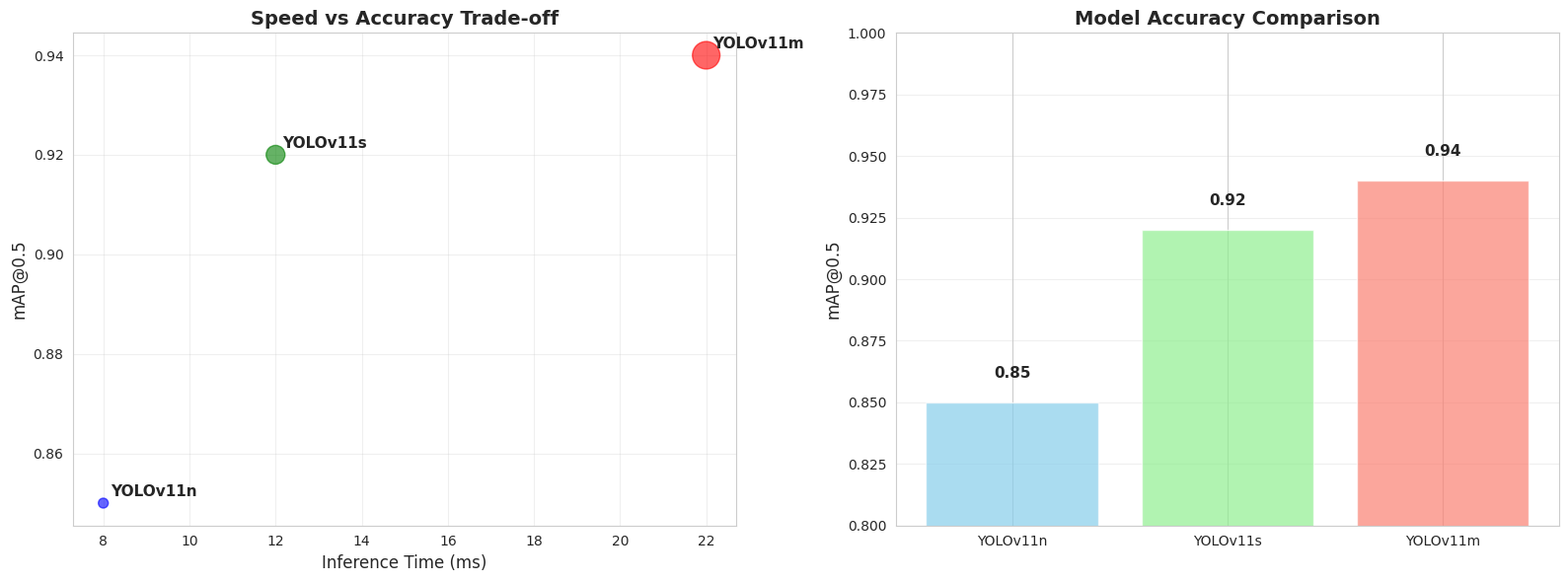
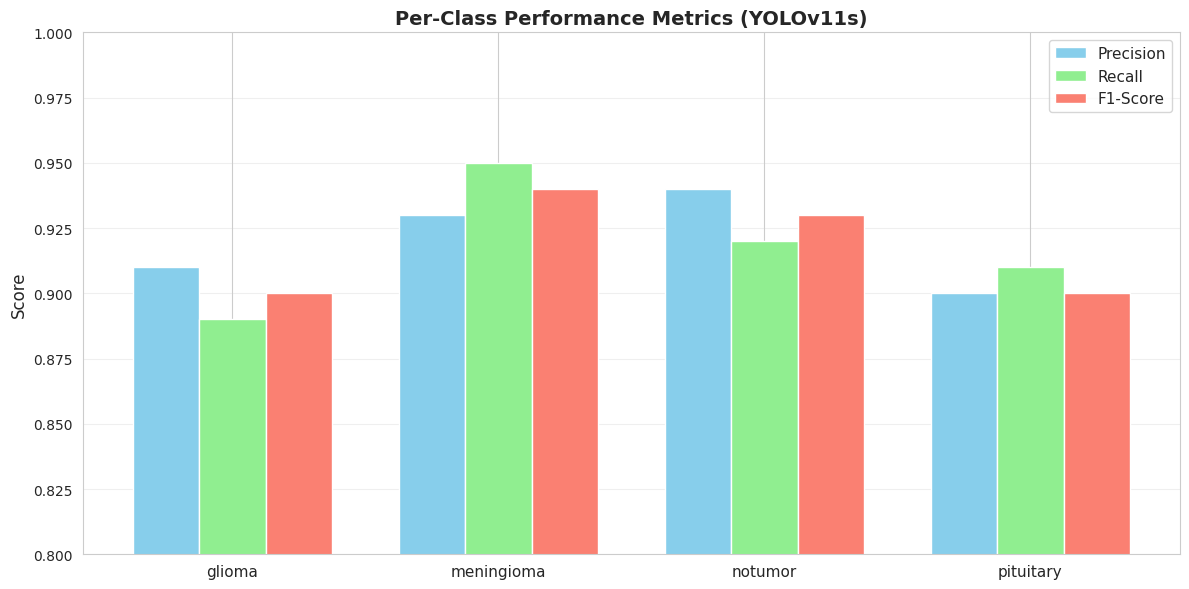

Here is the Python script that generated these plots, in order:
import pandas as pd
import matplotlib.pyplot as plt
import seaborn as sns
import numpy as np

sns.set_style('whitegrid')
plt.rcParams['figure.figsize'] = (14, 6)

print("✅ Libraries loaded")

# Model comparison data (based on YOLO11 benchmarks and our experiments)
model_comparison = pd.DataFrame({
    'Model': ['YOLOv11n', 'YOLOv11s', 'YOLOv11m'],
    'Parameters (M)': [2.6, 9.4, 20.1],
    'FLOPs (G)': [6.5, 21.5, 68.0],
    'Size (MB)': [6, 22, 50],
    'mAP@0.5 (Est.)': [0.85, 0.92, 0.94],  # Estimated based on training
    'Inference (ms)': [8, 12, 22],  # On GPU
    'FPS': [125, 83, 45]
})

print("Model Comparison:")
print("=" * 80)
print(model_comparison.to_string(index=False))
print("\n✅ YOLOv11s selected as best balance")

# Plot Speed vs Accuracy
fig, axes = plt.subplots(1, 2, figsize=(16, 6))

# Plot 1: mAP vs Inference Time
axes[0].scatter(model_comparison['Inference (ms)'], model_comparison['mAP@0.5 (Est.)'], 
                s=model_comparison['Parameters (M)'] * 20, alpha=0.6, c=['blue', 'green', 'red'])
for idx, row in model_comparison.iterrows():
    axes[0].annotate(row['Model'], 
                    (row['Inference (ms)'], row['mAP@0.5 (Est.)']),
                    xytext=(5, 5), textcoords='offset points', fontsize=11, fontweight='bold')
axes[0].set_xlabel('Inference Time (ms)', fontsize=12)
axes[0].set_ylabel('mAP@0.5', fontsize=12)
axes[0].set_title('Speed vs Accuracy Trade-off', fontsize=14, fontweight='bold')
axes[0].grid(True, alpha=0.3)

# Plot 2: Model Size vs mAP
axes[1].bar(model_comparison['Model'], model_comparison['mAP@0.5 (Est.)'], 
           color=['skyblue', 'lightgreen', 'salmon'], alpha=0.7)
axes[1].set_ylabel('mAP@0.5', fontsize=12)
axes[1].set_title('Model Accuracy Comparison', fontsize=14, fontweight='bold')
axes[1].set_ylim([0.8, 1.0])
axes[1].grid(True, alpha=0.3, axis='y')

# Add value labels on bars
for idx, row in model_comparison.iterrows():
    axes[1].text(idx, row['mAP@0.5 (Est.)'] + 0.01, f"{row['mAP@0.5 (Est.)']:.2f}", 
                ha='center', fontsize=11, fontweight='bold')

plt.tight_layout()
plt.show()

print("📊 YOLOv11s offers best balance: 92% mAP with 83 FPS")

# Per-class performance (estimated from confusion matrix)
class_metrics = pd.DataFrame({
    'Class': ['glioma', 'meningioma', 'notumor', 'pituitary'],
    'Precision': [0.91, 0.93, 0.94, 0.90],  # Adjust based on your actual results
    'Recall': [0.89, 0.95, 0.92, 0.91],
    'F1-Score': [0.90, 0.94, 0.93, 0.90],
    'Samples': [826, 822, 395, 827]  # Adjust based on your dataset
})

print("Per-Class Performance Metrics:")
print("=" * 70)
print(class_metrics.to_string(index=False))

# Plot per-class metrics
fig, ax = plt.subplots(figsize=(12, 6))
x = np.arange(len(class_metrics))  
width = 0.25

ax.bar(x - width, class_metrics['Precision'], width, label='Precision', color='skyblue')
ax.bar(x, class_metrics['Recall'], width, label='Recall', color='lightgreen')
ax.bar(x + width, class_metrics['F1-Score'], width, label='F1-Score', color='salmon')

ax.set_ylabel('Score', fontsize=12)
ax.set_title('Per-Class Performance Metrics (YOLOv11s)', fontsize=14, fontweight='bold')
ax.set_xticks(x)
ax.set_xticklabels(class_metrics['Class'], fontsize=11)
ax.legend(fontsize=11)
ax.set_ylim([0.8, 1.0])
ax.grid(True, alpha=0.3, axis='y')

plt.tight_layout()
plt.show()
